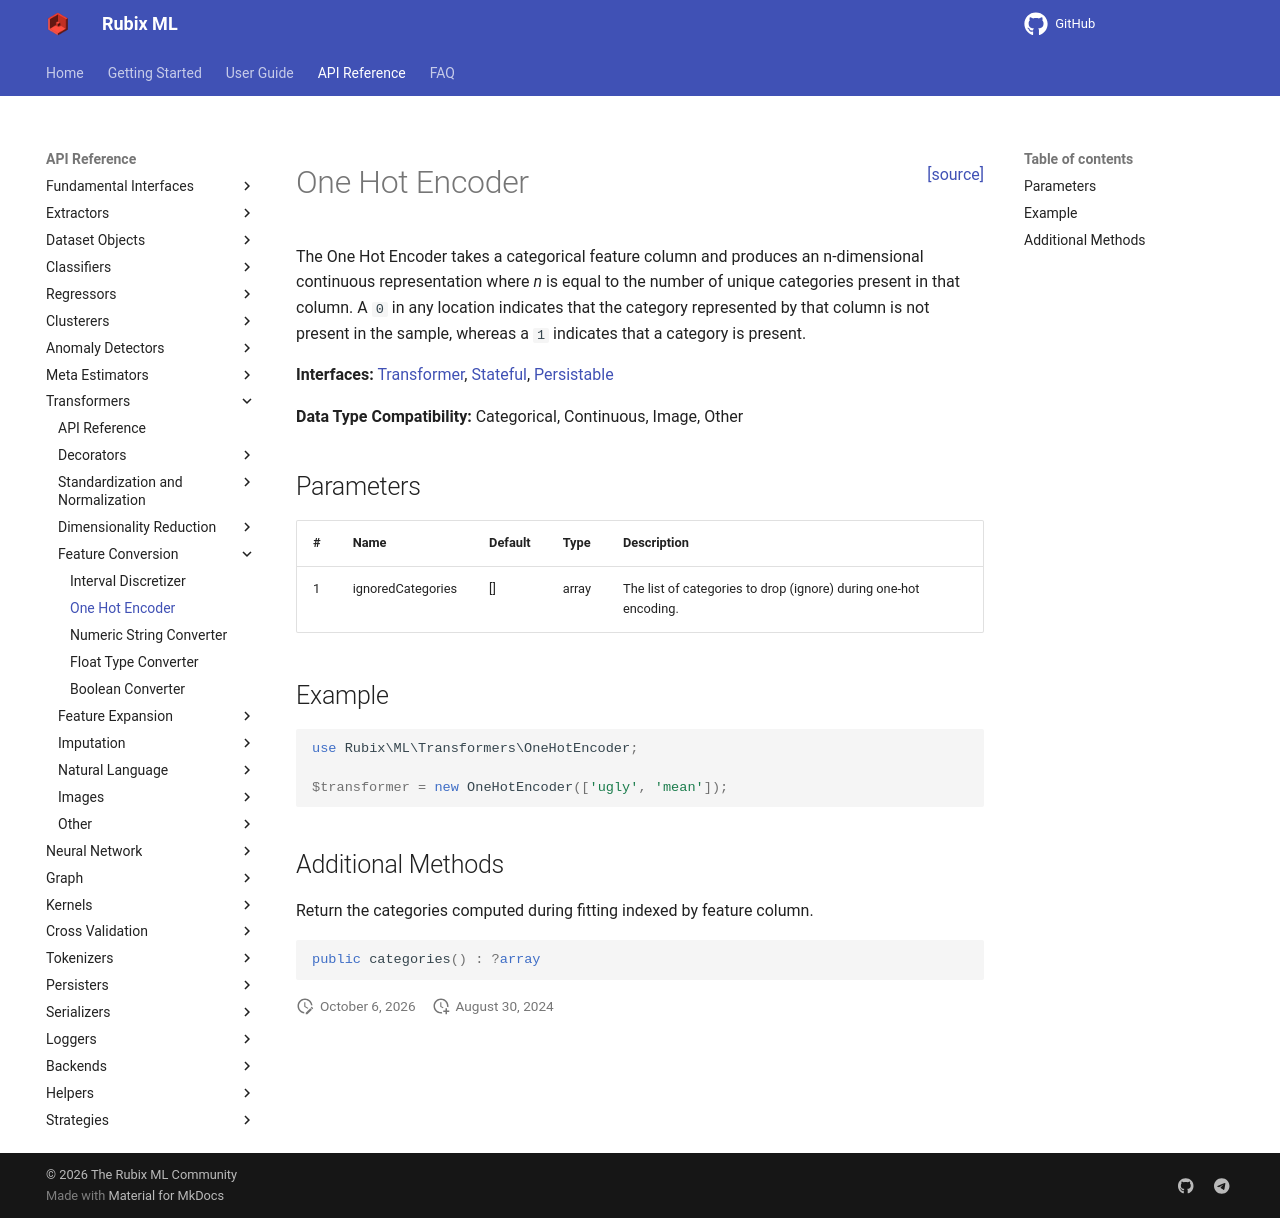

repository: RubixML/ML · page: 3.0/transformers/one-hot-encoder.html · generator: mkdocs

<span style="float:right;"><a href="https://github.com/RubixML/ML/blob/master/src/Transformers/OneHotEncoder.php">[source]</a></span>

# One Hot Encoder

The One Hot Encoder takes a categorical feature column and produces an n-dimensional continuous representation where *n* is equal to the number of unique categories present in that column. A `0` in any location indicates that the category represented by that column is not present in the sample, whereas a `1` indicates that a category is present.

**Interfaces:** [Transformer](api.md#transformer), [Stateful](api.md#stateful), [Persistable](../persistable.md)

**Data Type Compatibility:** Categorical, Continuous, Image, Other

## Parameters

| # | Name | Default | Type | Description |
| --- | --- | --- | --- | --- |
| 1 | ignoredCategories | [] | array | The list of categories to drop (ignore) during one-hot encoding. |

## Example

```php
use Rubix\ML\Transformers\OneHotEncoder;

$transformer = new OneHotEncoder(['ugly', 'mean']);
```

## Additional Methods

Return the categories computed during fitting indexed by feature column.

```php
public categories() : ?array
```
